Run: headless pygame with SDL's dummy video driver; simulated clock (each Clock.tick advances the game by its frame time, no real sleeping); random seed 0; keys injected as events and as key.get_pressed() state; mouse plan: one left click at the window centre at the start of phase 2, then a move to the lower-right quarter at the start of phase 3.
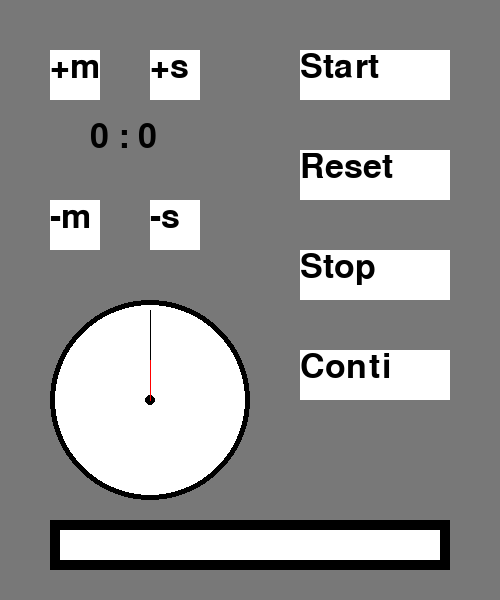
Frame 1 of 4 · flips 1–60 · no input
Frame 2 of 4 · flips 61–180 · clicked the window centre · tapped SPACE, RETURN · held RIGHT (→), D · screen unchanged from frame 1, image omitted
Frame 3 of 4 · flips 181–300 · moved the mouse to the lower-right quarter · held DOWN (↓), S · screen unchanged from frame 2, image omitted
Frame 4 of 4 · flips 301–420 · held LEFT (←), A, UP (↑), W · screen unchanged from frame 3, image omitted

The pygame program that drew these frames:

import pygame
import time
import math

# Initialize pygame
pygame.init()

# Set resolution
screen = pygame.display.set_mode((500,600))

# Assign color variables
GREY = (120,120,120)
WHITE = (255,255,255)
BLACK = (0,0,0)
RED = (255,0,0)

# Make some texts
font = pygame.font.SysFont('sans', 50)
text_1 = font.render('+m', True, BLACK)
text_2 = font.render('-m', True, BLACK)
text_3 = font.render('+s', True, BLACK)
text_4 = font.render('-s', True, BLACK)
text_5 = font.render('Start', True, BLACK)
text_6 = font.render('Reset', True, BLACK)
text_7 = font.render('Stop', True, BLACK)
text_8 = font.render('Conti', True, BLACK)

running = True
total_secs = 0 
total = 0
start = False
clock = pygame.time.Clock()

pausing = False

while running:
	clock.tick(120) # FPS

	screen.fill(GREY)

	# Set up mouse
	mouse_x, mouse_y = pygame.mouse.get_pos()

	# Draw interface
	pygame.draw.rect(screen, WHITE, (50,50,50,50))
	screen.blit(text_1, (50,50))
	pygame.draw.rect(screen,WHITE, (50,200,50,50))
	screen.blit(text_2, (50,200))
	pygame.draw.rect(screen,WHITE, (150,50,50,50))
	screen.blit(text_3, (150,50))
	pygame.draw.rect(screen,WHITE, (150,200,50,50))
	screen.blit(text_4, (150,200))
	pygame.draw.rect(screen,WHITE, (300,50,150,50))
	screen.blit(text_5, (300,50))
	pygame.draw.rect(screen,WHITE, (300,150,150,50))
	screen.blit(text_6, (300,150))
	pygame.draw.rect(screen,WHITE, (300,250,150,50))
	screen.blit(text_7, (300,250))
	pygame.draw.rect(screen,WHITE, (300,350,150,50))
	screen.blit(text_8, (300,350))

	pygame.draw.rect(screen,BLACK, (50,520,400,50))
	pygame.draw.rect(screen,WHITE, (60,530,380,30))

	pygame.draw.circle(screen, BLACK, (150,400), 100)
	pygame.draw.circle(screen, WHITE, (150,400), 95)
	pygame.draw.circle(screen, BLACK, (150,400), 5)

	# Set buttons
	for event in pygame.event.get():
		if event.type == pygame.QUIT:
			running = False
		if event.type == pygame.MOUSEBUTTONDOWN:
			if event.button == 1:

				# +m button
				if (50 < mouse_x < 100) and (50 < mouse_y < 100):
					total_secs += 60
					total = total_secs

				# -m button
				if (50 < mouse_x < 100) and (200 < mouse_y < 250):
					total_secs -= 60
					total = total_secs

				# +s button
				if (150 < mouse_x < 200) and (50 < mouse_y < 100):
					total_secs += 1
					total = total_secs

				# -s button
				if (150 < mouse_x < 200) and (200 < mouse_y < 250):
					total_secs -= 1
					total = total_secs

				# Start button
				if (300 < mouse_x < 450) and (50 < mouse_y < 100):
					start = True
					total = total_secs

				# Reset button
				if (300 < mouse_x < 450) and (150 < mouse_y < 200):
					total_secs = 0

				# Stop button
				if (300 < mouse_x < 450) and (250 < mouse_y < 300) and start:
					start = False
					pausing = True

				# Conti button
				if (300 < mouse_x < 450) and (350 < mouse_y < 400) and pausing:
					start = True
					pausing = False

	if start:
		total_secs -= 1
		if total_secs == 0:
			start = False
		time.sleep(0.5)
	if total_secs < 0:
		start = False
		total_secs = 0

	mins = int(total_secs / 60)
	secs = total_secs - mins * 60
	time_now = str(mins) + " : " + str(secs)
	text_time = font.render(time_now, True, BLACK)
	screen.blit(text_time, (90,120))

	x_sec = 150 + 90 * math.sin(6 * secs * math.pi / 180)
	y_sec = 400 - 90 * math.cos(6 * secs * math.pi / 180)
	pygame.draw.line(screen, BLACK, (150,400), (int(x_sec),int(y_sec)))

	x_min = 150 + 40 * math.sin(6 * mins * math.pi / 180)
	y_min = 400 - 40 * math.cos(6 * mins * math.pi / 180)
	pygame.draw.line(screen, RED, (150,400), (int(x_min),int(y_min)))

	if total != 0:
		pygame.draw.rect(screen, RED, (60,530,int(380 * (total_secs / total)),30))

	pygame.display.flip()

pygame.quit()
